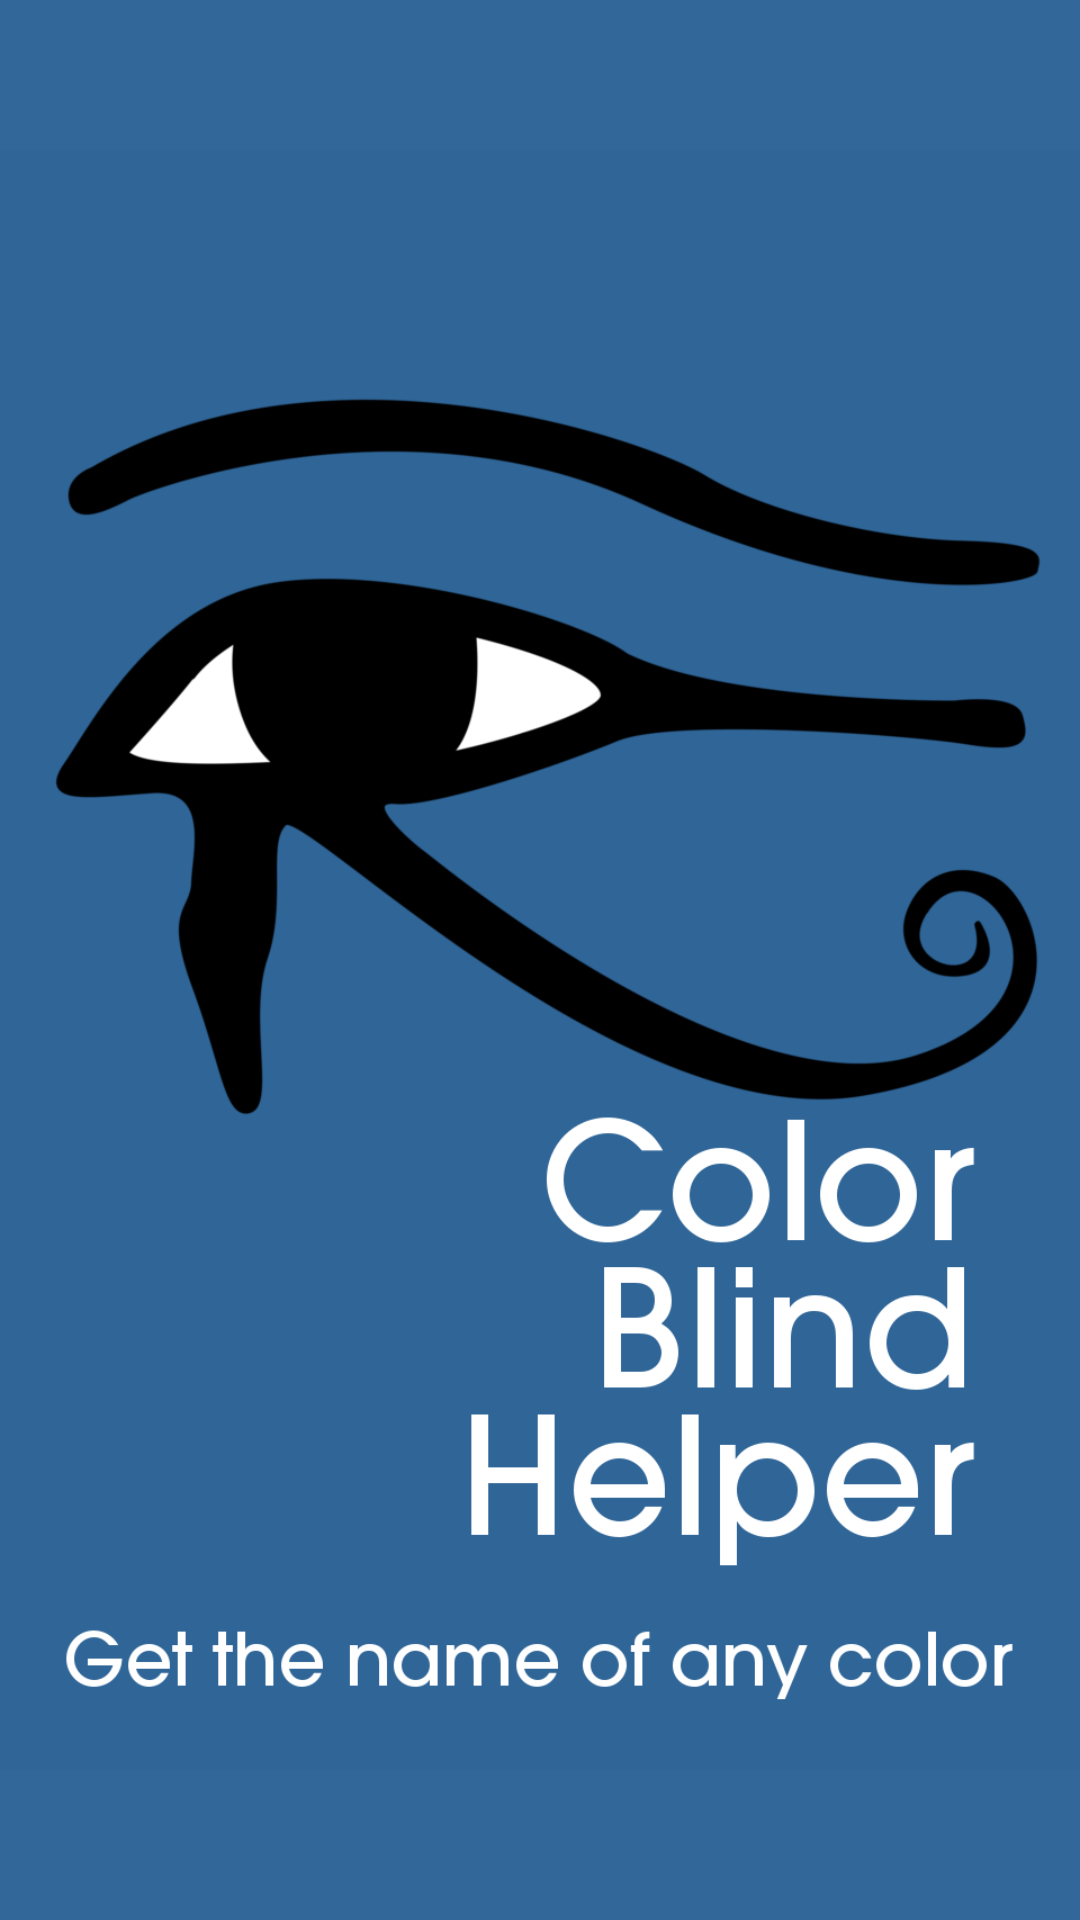

This screen was rendered from an Android layout file. Write that file and the resources it references.
<!-- AndroidManifest.xml: application theme android:Theme.Light.NoTitleBar -->
<!-- res/layout/splash_layout.xml -->
<?xml version="1.0" encoding="utf-8"?>
<LinearLayout xmlns:android="http://schemas.android.com/apk/res/android"
android:layout_width="fill_parent"
android:layout_height="fill_parent"
    android:background="@color/blue_splash"
android:orientation="vertical">

    <ImageView
        android:layout_width="fill_parent"
        android:layout_height="fill_parent"
        android:src="@drawable/splash"/>

</LinearLayout>
<!-- resources referenced by this layout -->
<resources>
  <color name="blue_splash">#316799</color>
  <!-- drawable splash: png bitmap (drawable-hdpi, 44008 bytes) -->
</resources>
